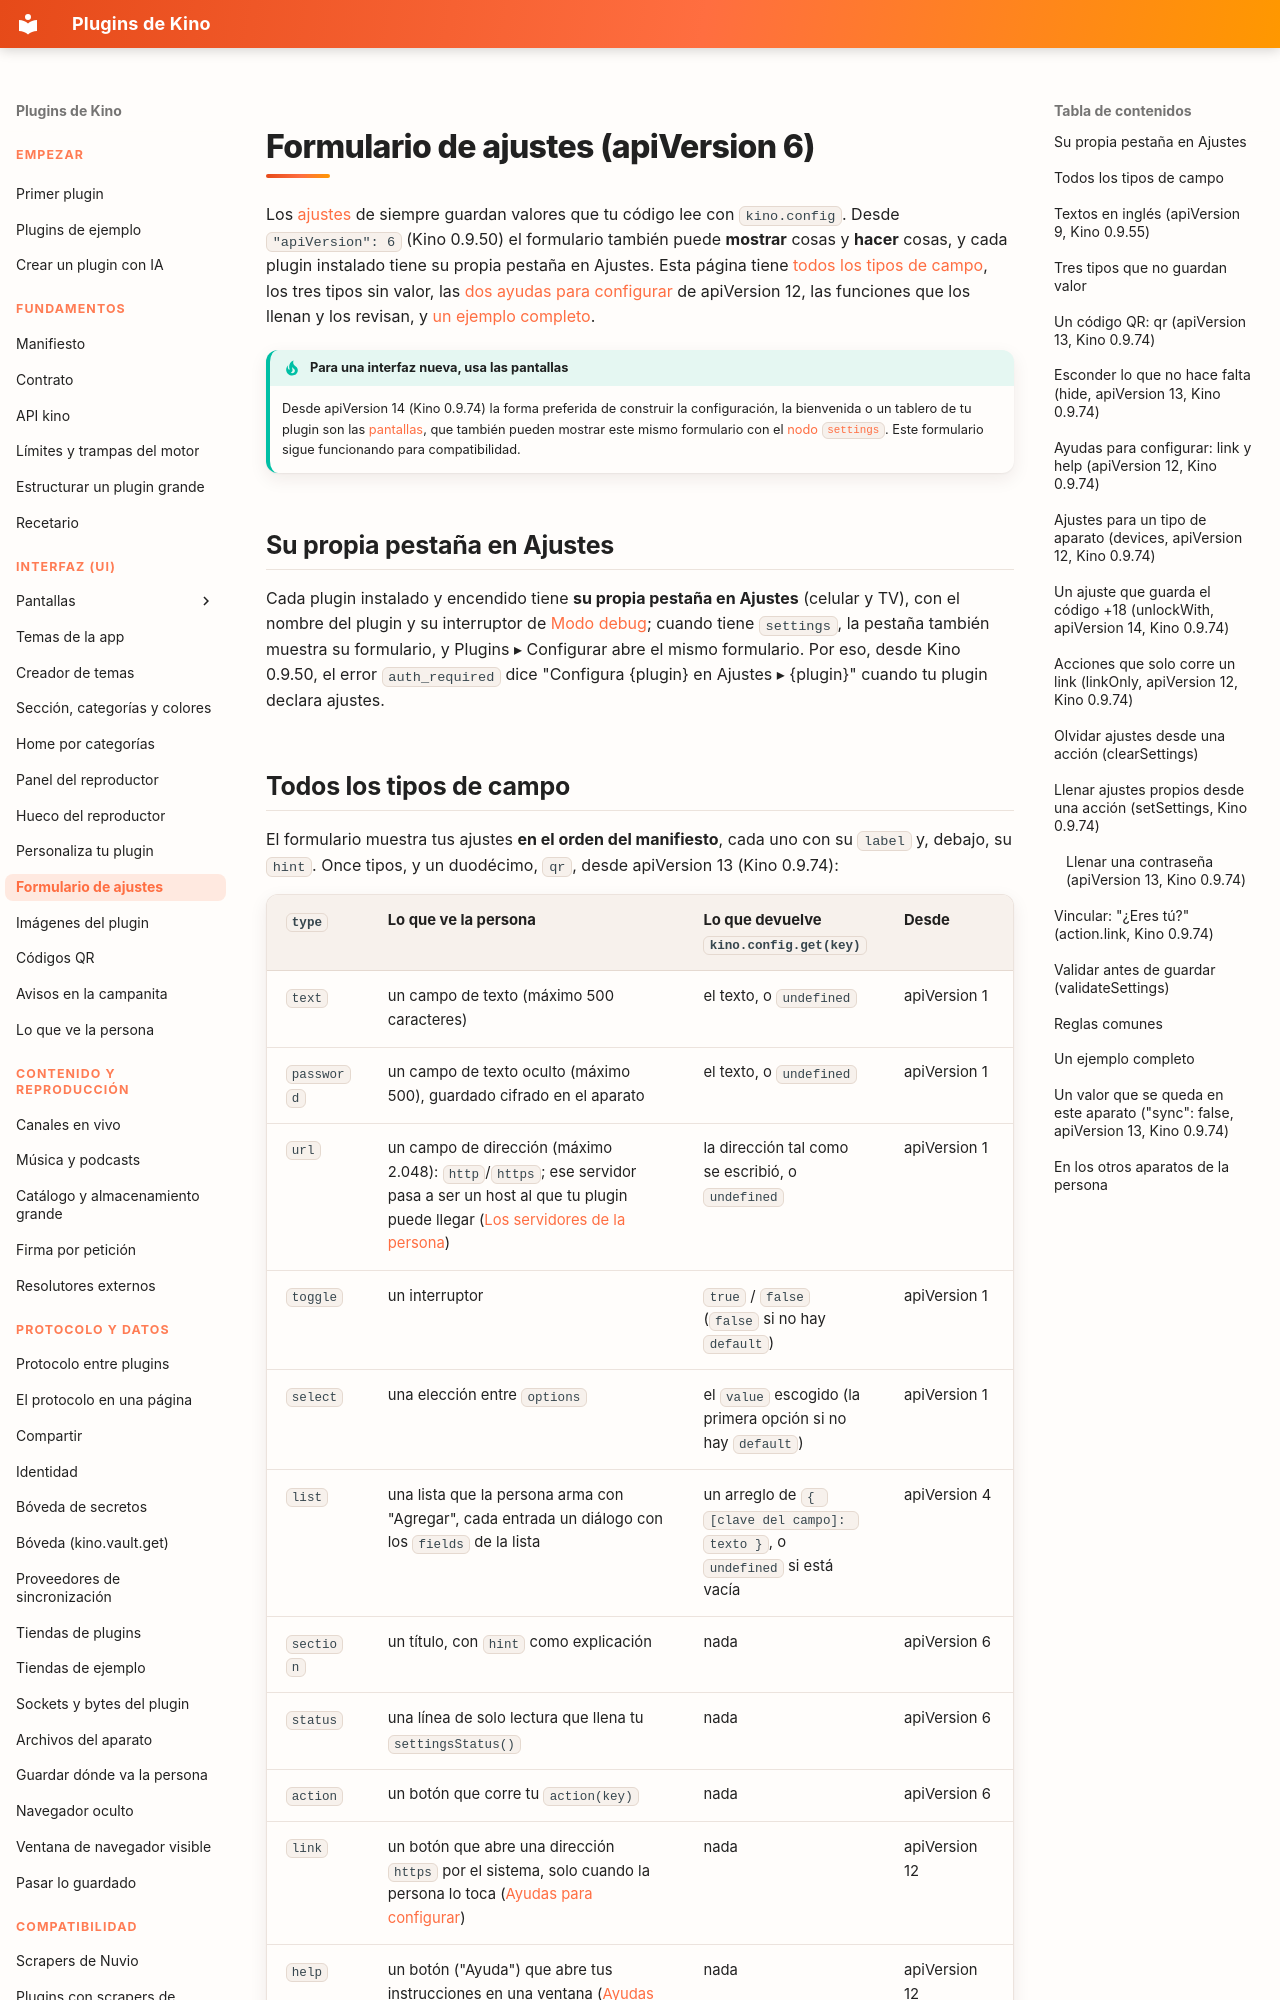

repository: kinotvapp/kino-plugins · page: settings-form/index.html · generator: mkdocs

# Formulario de ajustes (apiVersion 6)

Los [ajustes](manifest.md#settings) de siempre guardan valores que tu código lee con `kino.config`.
Desde `"apiVersion": 6` (Kino 0.9.50) el formulario también puede **mostrar** cosas y **hacer** cosas,
y cada plugin instalado tiene su propia pestaña en Ajustes. Esta página tiene [todos los tipos de
campo](#types), los tres tipos sin valor, las [dos ayudas para configurar](#aids) de apiVersion 12,
las funciones que los llenan y los revisan, y [un ejemplo completo](#example).

!!! tip "Para una interfaz nueva, usa las pantallas"
    Desde apiVersion 14 (Kino 0.9.74) la forma preferida de construir la configuración, la bienvenida o
    un tablero de tu plugin son las [pantallas](screens.md), que también pueden mostrar este mismo formulario con el
    [nodo `settings`](screen-forms.md#settings-node). Este formulario sigue funcionando para compatibilidad.

## Su propia pestaña en Ajustes { #own-tab }

Cada plugin instalado y encendido tiene **su propia pestaña en Ajustes** (celular y TV), con el nombre
del plugin y su interruptor de [Modo debug](diagnostics.md#debug); cuando tiene `settings`, la pestaña
también muestra su formulario, y Plugins ▸ Configurar abre el mismo formulario. Por eso, desde Kino 0.9.50,
el error `auth_required` dice "Configura {plugin} en Ajustes ▸ {plugin}" cuando tu plugin declara
ajustes.
